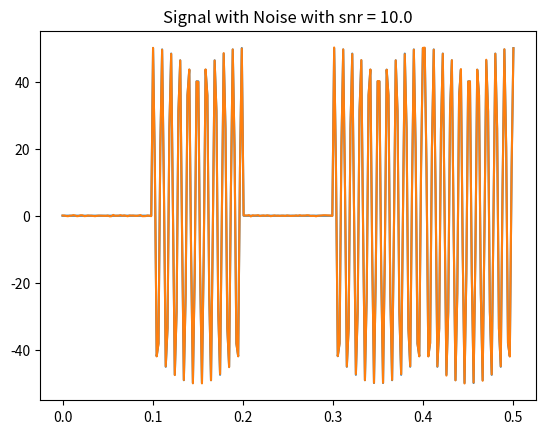

This chart was generated by the following Python code:
import matplotlib.pyplot as plt
import numpy as np
from random import choice

#
# Modulacion de una senal a partir de bits
#
def modulator(bit, frequency, rate, points):
    t = 0
    ts = np.linspace(t, t+rate,points)
    t+=rate
    return 50*bit*np.cos(frequency*ts)

#
# Demodulacion de una senal a partir de los valores del arreglo de modulacion
#
def demodulator(array,points):
    aux = 0
    outputBits = ''
    while (aux < len(array)):
        if(array[aux] == 0.0 or array[aux] == -0.0):
            outputBits += '0'
        else:
            outputBits += '1'
        aux = aux + points + 1
    return outputBits

#
# Agregacion de ruido a una senal dado un determinado SNR
#
def noise(signal,snr):
    noise = np.random.normal(0.0,1.0/snr,len(signal))
    noiseSignal = noise + signal
    return noiseSignal

#
#Generacion de senal y bits
#
bitQuantity = 5
frequency = 100
#Teorema de muestreo
points = frequency//2
rate = 0.1
bitsLen = int(points*bitQuantity)
bitString = ''.join(choice(['0', '1']) for _ in range(bitQuantity))
bitArray = list(bitString)

#
#Se modula
#
array = []
for c in bitArray:
    array.extend(modulator(int(c), frequency*2*np.pi, rate, points))


# A continuación viene el ploteo de la senal modulada
time = np.linspace(0, bitQuantity*rate, points*bitQuantity)
plt.plot(time, array)
plt.title(bitString)
plt.show()

# A continuacion vienen los bits obtenidos desde la senal
bitsDemodulated = demodulator(array,points)
print("La senal es "+bitsDemodulated)

#Senal con ruido
snrValue = 10.0
noisySignal = noise(array,snrValue)

# A continuación viene el ploteo de la senal con ruido
plt.plot(time,noisySignal)
plt.title("Signal with Noise with snr = "+str(snrValue))
plt.show()
